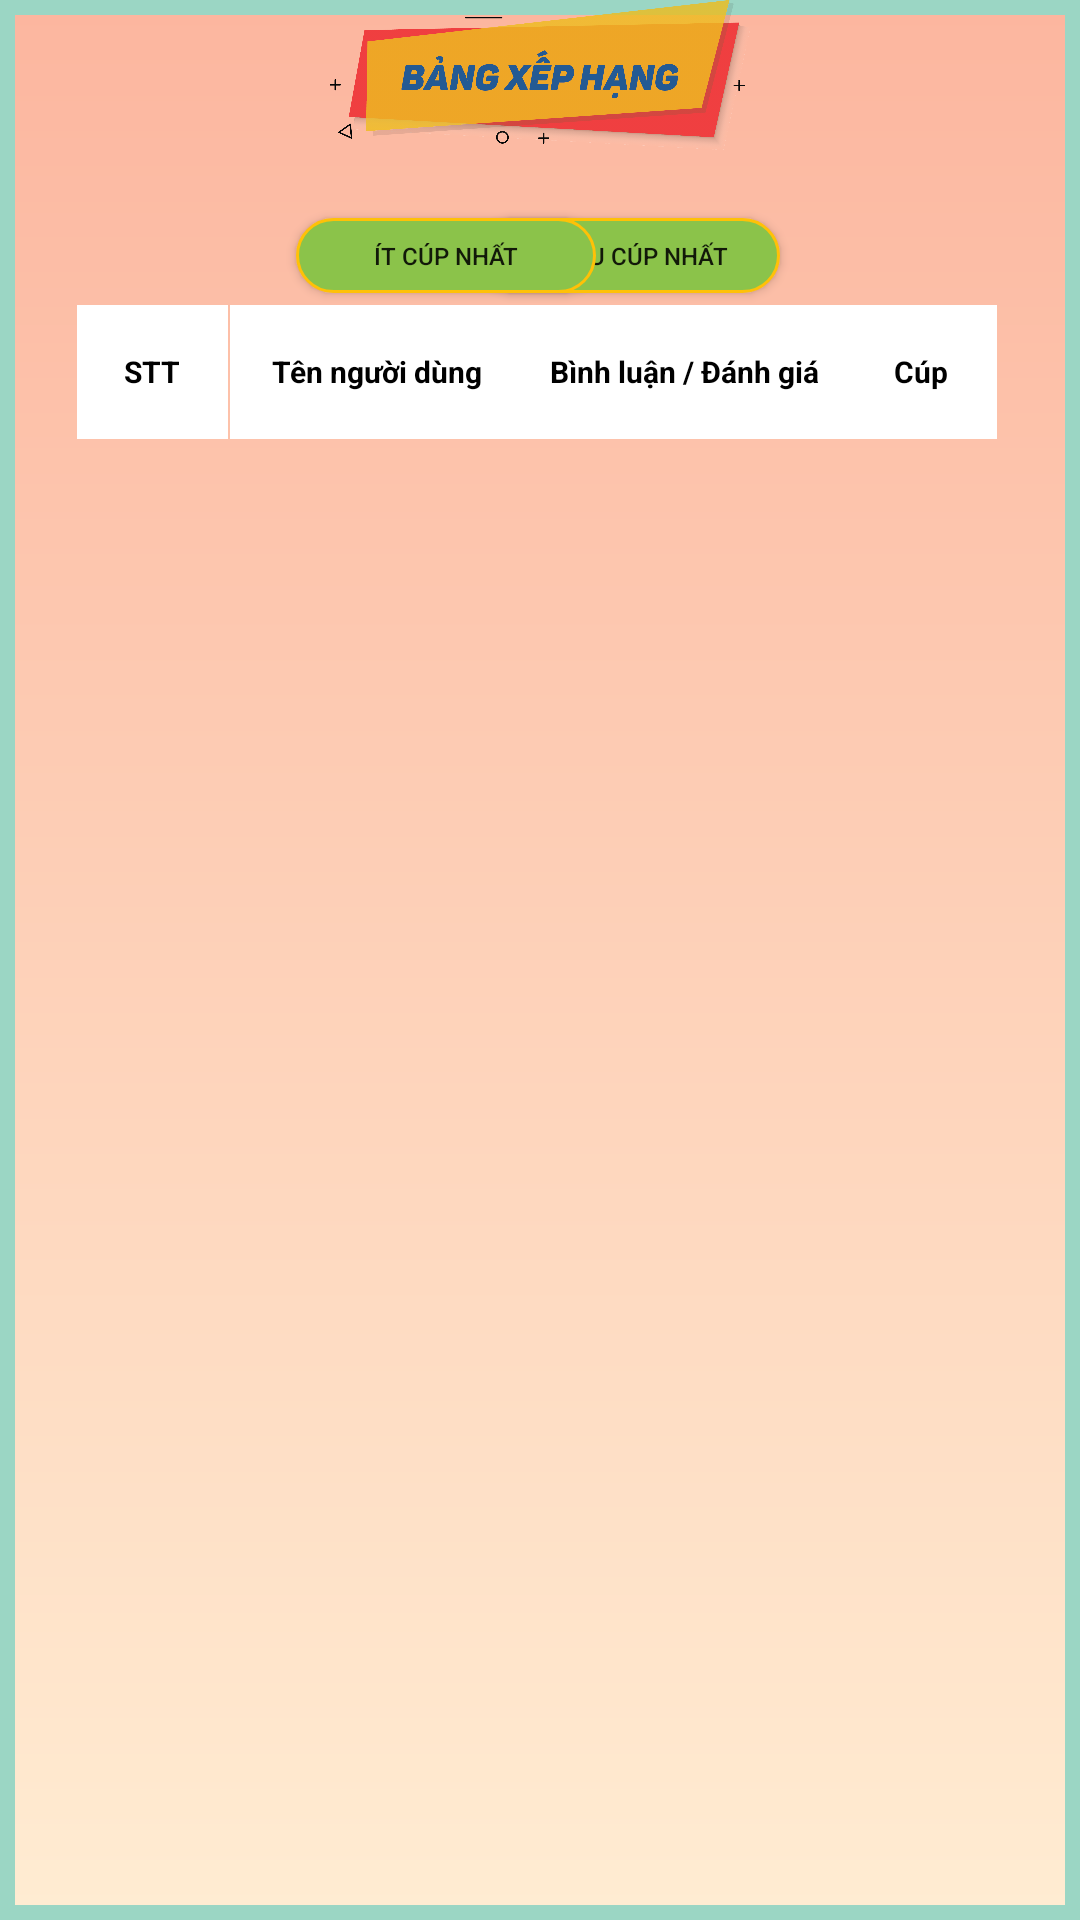

Layout XML and referenced resources for this Android screen:
<!-- AndroidManifest.xml: application theme Theme.Math_Dices -->
<!-- res/layout/archivement_total.xml -->
<?xml version="1.0" encoding="utf-8"?>
<androidx.constraintlayout.widget.ConstraintLayout xmlns:android="http://schemas.android.com/apk/res/android"
    xmlns:app="http://schemas.android.com/apk/res-auto"
    xmlns:tools="http://schemas.android.com/tools"
    android:layout_width="600dp"
    android:layout_gravity="center"
    android:layout_height="300dp"
    android:background="@drawable/gradient_total_back">

    <ImageView
        android:id="@+id/imageView"
        android:layout_width="200dp"
        android:layout_height="50dp"
        android:src="@drawable/textback"
        app:layout_constraintBottom_toBottomOf="parent"
        app:layout_constraintEnd_toEndOf="parent"
        app:layout_constraintStart_toStartOf="parent"
        app:layout_constraintTop_toTopOf="parent"
        app:layout_constraintVertical_bias="0.0" />

    <ImageButton
        android:id="@+id/xBut"
        android:layout_width="0dp"
        android:layout_height="0dp"
        android:background="@null"
        android:scaleType="centerCrop"
        android:src="@drawable/remove"
        app:layout_constraintBottom_toBottomOf="parent"
        app:layout_constraintEnd_toEndOf="parent"
        app:layout_constraintHeight_percent="0.1"
        app:layout_constraintHorizontal_bias="1.0"
        app:layout_constraintStart_toStartOf="parent"
        app:layout_constraintTop_toTopOf="parent"
        app:layout_constraintVertical_bias="0.0"
        app:layout_constraintWidth_percent="0.05">
    </ImageButton>

    













    <Button
        android:id="@+id/sort1"
        android:layout_width="100dp"
        android:layout_height="25dp"
        android:background="@drawable/botron_2"
        android:text="Nhiều cúp nhất"
        android:textSize="8sp"
        app:layout_constraintBottom_toBottomOf="parent"
        app:layout_constraintEnd_toEndOf="parent"
        app:layout_constraintHorizontal_bias="0.616"
        app:layout_constraintStart_toStartOf="parent"
        app:layout_constraintTop_toBottomOf="@+id/imageView"
        app:layout_constraintVertical_bias="0.04" />

    <Button
        android:id="@+id/sort3"
        android:layout_width="100dp"
        android:layout_height="25dp"
        android:background="@drawable/botron_2"
        android:text="Ít cúp nhất"
        android:textSize="8sp"
        app:layout_constraintBottom_toBottomOf="parent"
        app:layout_constraintEnd_toEndOf="parent"
        app:layout_constraintHorizontal_bias="0.38"
        app:layout_constraintStart_toStartOf="parent"
        app:layout_constraintTop_toBottomOf="@+id/imageView"
        app:layout_constraintVertical_bias="0.04" />


    <ListView

        android:id="@+id/list_item"
        android:layout_width="0dp"
        android:layout_height="0dp"
        app:layout_constraintBottom_toBottomOf="parent"
        app:layout_constraintEnd_toEndOf="parent"
        app:layout_constraintHeight_percent="0.6"
        app:layout_constraintHorizontal_bias="0.488"
        app:layout_constraintStart_toStartOf="parent"
        app:layout_constraintTop_toBottomOf="@+id/textView6"
        app:layout_constraintVertical_bias="0.0"
        app:layout_constraintWidth_percent="0.85" />

    <TextView
        android:id="@+id/textView4"
        android:layout_width="0dp"
        android:layout_height="0dp"
        android:layout_marginTop="4dp"
        android:background="@color/white"
        android:gravity="center"
        android:text="STT"
        android:textSize="10sp"
        android:textStyle="bold"
        android:textColor="@color/black"
        app:layout_constraintBottom_toBottomOf="parent"
        app:layout_constraintEnd_toEndOf="parent"
        app:layout_constraintHeight_percent="0.07"
        app:layout_constraintHorizontal_bias="0.083"
        app:layout_constraintStart_toStartOf="parent"
        app:layout_constraintTop_toBottomOf="@+id/sort1"
        app:layout_constraintVertical_bias="0.0"
        app:layout_constraintWidth_percent="0.14" />

    <TextView
        android:textSize="10sp"
        android:textStyle="bold"
        android:id="@+id/textView5"
        android:layout_width="0dp"
        android:layout_height="0dp"
        android:layout_marginTop="4dp"
        android:background="@color/white"
        android:gravity="center"
        android:text="Tên người dùng"
        android:textColor="@color/black"
        app:layout_constraintBottom_toBottomOf="parent"
        app:layout_constraintEnd_toEndOf="parent"
        app:layout_constraintHeight_percent="0.07"
        app:layout_constraintHorizontal_bias="0.003"
        app:layout_constraintStart_toEndOf="@+id/textView4"
        app:layout_constraintTop_toBottomOf="@+id/sort1"
        app:layout_constraintVertical_bias="0.0"
        app:layout_constraintWidth_percent="0.27" />

    <TextView
        android:textSize="10sp"
        android:textStyle="bold"
        android:id="@+id/textView6"
        android:layout_width="0dp"
        android:layout_height="0dp"
        android:layout_marginTop="4dp"
        android:background="@color/white"
        android:gravity="center"
        android:text="Bình luận / Đánh giá"
        android:textColor="@color/black"
        app:layout_constraintBottom_toBottomOf="parent"
        app:layout_constraintEnd_toEndOf="parent"
        app:layout_constraintHeight_percent="0.07"
        app:layout_constraintHorizontal_bias="0.0"
        app:layout_constraintStart_toEndOf="@+id/textView5"
        app:layout_constraintTop_toBottomOf="@+id/sort1"
        app:layout_constraintVertical_bias="0.0"
        app:layout_constraintWidth_percent="0.3" />

    <TextView
        android:textSize="10sp"
        android:textStyle="bold"
        android:id="@+id/textView7"
        android:layout_width="0dp"
        android:layout_height="0dp"
        android:layout_marginTop="4dp"
        android:background="@color/white"
        android:gravity="center"
        android:text="Cúp"
        android:textColor="@color/black"
        app:layout_constraintBottom_toBottomOf="parent"
        app:layout_constraintEnd_toEndOf="parent"
        app:layout_constraintHeight_percent="0.07"
        app:layout_constraintHorizontal_bias="0.0"
        app:layout_constraintStart_toEndOf="@+id/textView6"
        app:layout_constraintTop_toBottomOf="@+id/sort1"
        app:layout_constraintVertical_bias="0.0"
        app:layout_constraintWidth_percent="0.14" />

</androidx.constraintlayout.widget.ConstraintLayout>
<!-- resources referenced by this layout -->
<resources>
  <!-- drawable botron_2 (drawable) -->
  <?xml version="1.0" encoding="utf-8"?>
  <shape xmlns:android="http://schemas.android.com/apk/res/android">
      
      <solid
          android:color="#8BC34A">
      </solid>
  
      
      <stroke
          android:width="1dp"
          android:color="#FFC107">
      </stroke>
  
      
      <padding
          android:left="5dp"
          android:top="5dp"
          android:right="5dp"
          android:bottom="5dp" >
      </padding>
  
      
      <corners
          android:radius="150dp" >
      </corners>
  </shape>
  <!-- drawable gradient_total_back (drawable) -->
  <?xml version="1.0" encoding="utf-8"?>
  <shape xmlns:android="http://schemas.android.com/apk/res/android">
      <gradient android:angle="90" android:endColor="#fcb69f" android:startColor="#ffecd2" />
  
      <stroke android:width="5dp" android:color="#9bd6c4" />
  </shape>
  <!-- drawable textback: png bitmap (drawable-v24, 200470 bytes) -->
  <style name="Theme.Math_Dices" parent="Theme.AppCompat.Light.DarkActionBar">
          
          <item name="colorPrimary">@color/purple_500</item>
          <item name="colorPrimaryDark">@color/purple_700</item>
          <item name="colorAccent">@color/teal_200</item>
          
      </style>
  <!-- not gathered from this repository: default colours our renderer supplied (Android Studio template values) -->
  <color name="purple_500">#FF6200EE</color>
  <color name="purple_700">#FF3700B3</color>
  <color name="teal_200">#FF03DAC5</color>
  <color name="black">#FF000000</color>
  <color name="white">#FFFFFFFF</color>
</resources>
